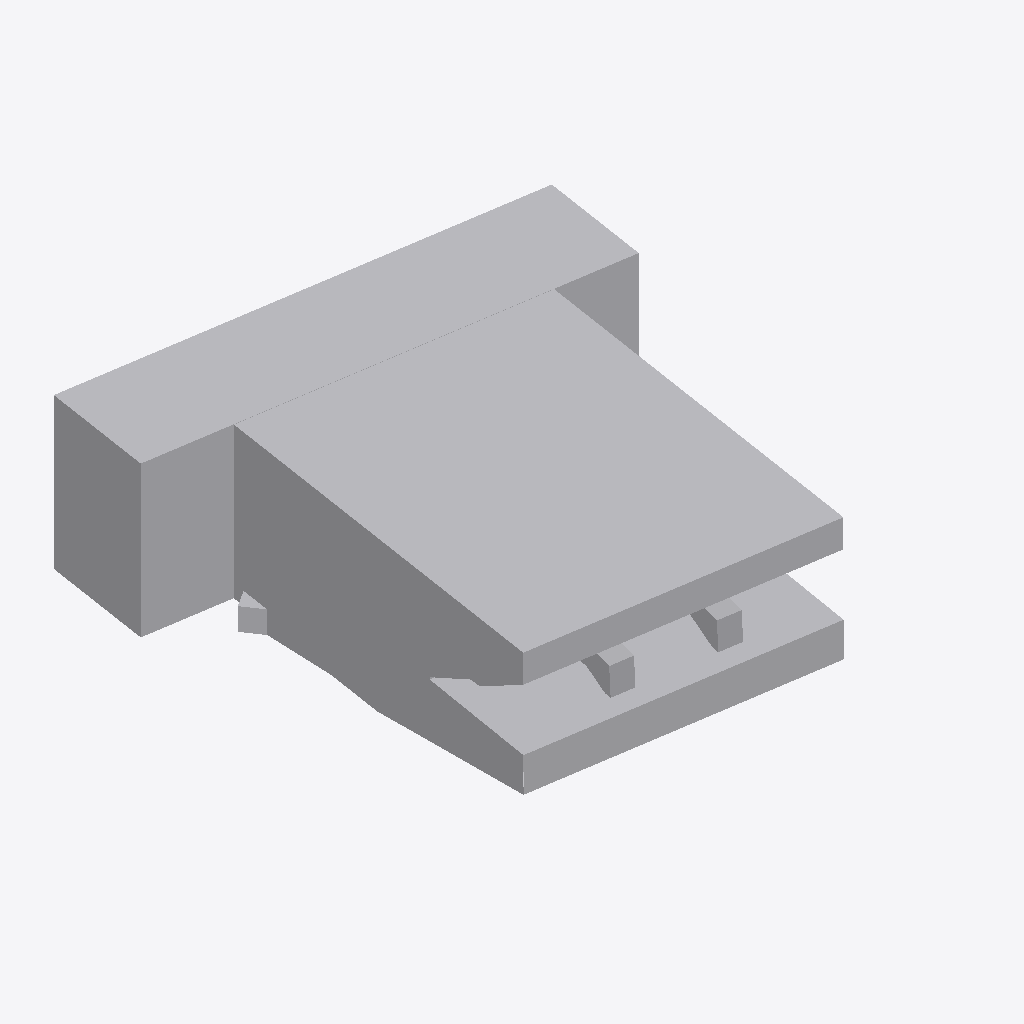
Isometric view of an IFC building model (IFC-SPF (STEP), schema IFC2X3, length unit metre), seen from the south-west, elements coloured by IFC class (only those large enough to see are counted): 21 other elements (light grey).
Extent 48.9 m × 54.7 m × 17.5 m (x, y, z). Elements (80): 80 IfcBuildingElementProxy.

HEADER;
FILE_DESCRIPTION(('ViewDefinition [CoordinationView_V2.0, FMHandOverAddonView, ConceptDesignBIM_2010]','ExchangeRequirement[Architecture]'),'2;1');
FILE_NAME('','2024-01-29T20:27:27',(''),('',''),'EDMsix Version 602.28.129 Aug  2 2022','Autodesk Civil 3D 2024 - 日本語 (Japanese) Build 13','');
FILE_SCHEMA(('IFC2X3'));
ENDSEC;
DATA;
#1=IFCPROJECT('3Av$TsgwgUGFDXkw_ykYQU',#41,'aaaa',$,$,'Concert_hall_点群_2023-12-04_18-30-32_ベクトルレイヤー_2024-01-29_16-43-50',$,(#7),#20);
#56=IFCBUILDING('2hgihdda1XyxkllBecddRt',#41,'Concert_hall_点群_2023-12-04_18-30-32_ベクトルレイヤー_2024-01-29_16-43-50',$,$,#65,$,$,.ELEMENT.,0.0,0.0,$);
#1688=IFCBUILDINGELEMENTPROXY('2Uys6xhxow9W0000000Ww1',#41,$,$,$,#1690,#1695,$,$);
#3955=IFCBUILDINGELEMENTPROXY('2Uys6xhxow9W0000000X1X',#41,$,$,$,#3957,#3962,$,$);
#4155=IFCBUILDINGELEMENTPROXY('2Uys6xhxow9W0000000X3J',#41,$,$,$,#4157,#4162,$,$);
#3870=IFCBUILDINGELEMENTPROXY('2Uys6xhxow9W0000000X1W',#41,$,$,$,#3872,#3877,$,$);
#1488=IFCBUILDINGELEMENTPROXY('2Uys6xhxow9W0000000Wvy',#41,$,$,$,#1490,#1495,$,$);
#4055=IFCBUILDINGELEMENTPROXY('2Uys6xhxow9W0000000X1Z',#41,$,$,$,#4057,#4062,$,$);
#1433=IFCBUILDINGELEMENTPROXY('2Uys6xhxow9W0000000Wvx',#41,$,$,$,#1435,#1440,$,$);
#1638=IFCBUILDINGELEMENTPROXY('2Uys6xhxow9W0000000Ww0',#41,$,$,$,#1640,#1645,$,$);
#2670=IFCBUILDINGELEMENTPROXY('2Uys6xhxow9W0000000W$N',#41,$,$,$,#2672,#2677,$,$);
#3270=IFCBUILDINGELEMENTPROXY('2Uys6xhxow9W0000000W$a',#41,$,$,$,#3272,#3277,$,$);
#4595=IFCBUILDINGELEMENTPROXY('2Uys6xhxow9W0000000X3c',#41,$,$,$,#4597,#4602,$,$);
#3420=IFCBUILDINGELEMENTPROXY('2Uys6xhxow9W0000000W$d',#41,$,$,$,#3422,#3427,$,$);
#2820=IFCBUILDINGELEMENTPROXY('2Uys6xhxow9W0000000W$Q',#41,$,$,$,#2822,#2827,$,$);
#2620=IFCBUILDINGELEMENTPROXY('2Uys6xhxow9W0000000W$M',#41,$,$,$,#2622,#2627,$,$);
#3220=IFCBUILDINGELEMENTPROXY('2Uys6xhxow9W0000000W$Z',#41,$,$,$,#3222,#3227,$,$);
#4738=IFCBUILDINGELEMENTPROXY('2Uys6xhxow9W0000000X3g',#41,$,$,$,#4740,#4745,$,$);
#3120=IFCBUILDINGELEMENTPROXY('2Uys6xhxow9W0000000W$W',#41,$,$,$,#3122,#3127,$,$);
#3720=IFCBUILDINGELEMENTPROXY('2Uys6xhxow9W0000000W$j',#41,$,$,$,#3722,#3727,$,$);
#395=IFCBUILDINGELEMENTPROXY('2Uys6xhxow9W0000000X2N',#41,$,$,$,#397,#402,$,$);
#3820=IFCBUILDINGELEMENTPROXY('2Uys6xhxow9W0000000X1V',#41,$,$,$,#3822,#3827,$,$);
#2421=IFCBUILDINGELEMENTPROXY('2Uys6xhxow9W0000000W$E',#41,$,$,$,#2423,#2428,$,$);
ENDSEC;
